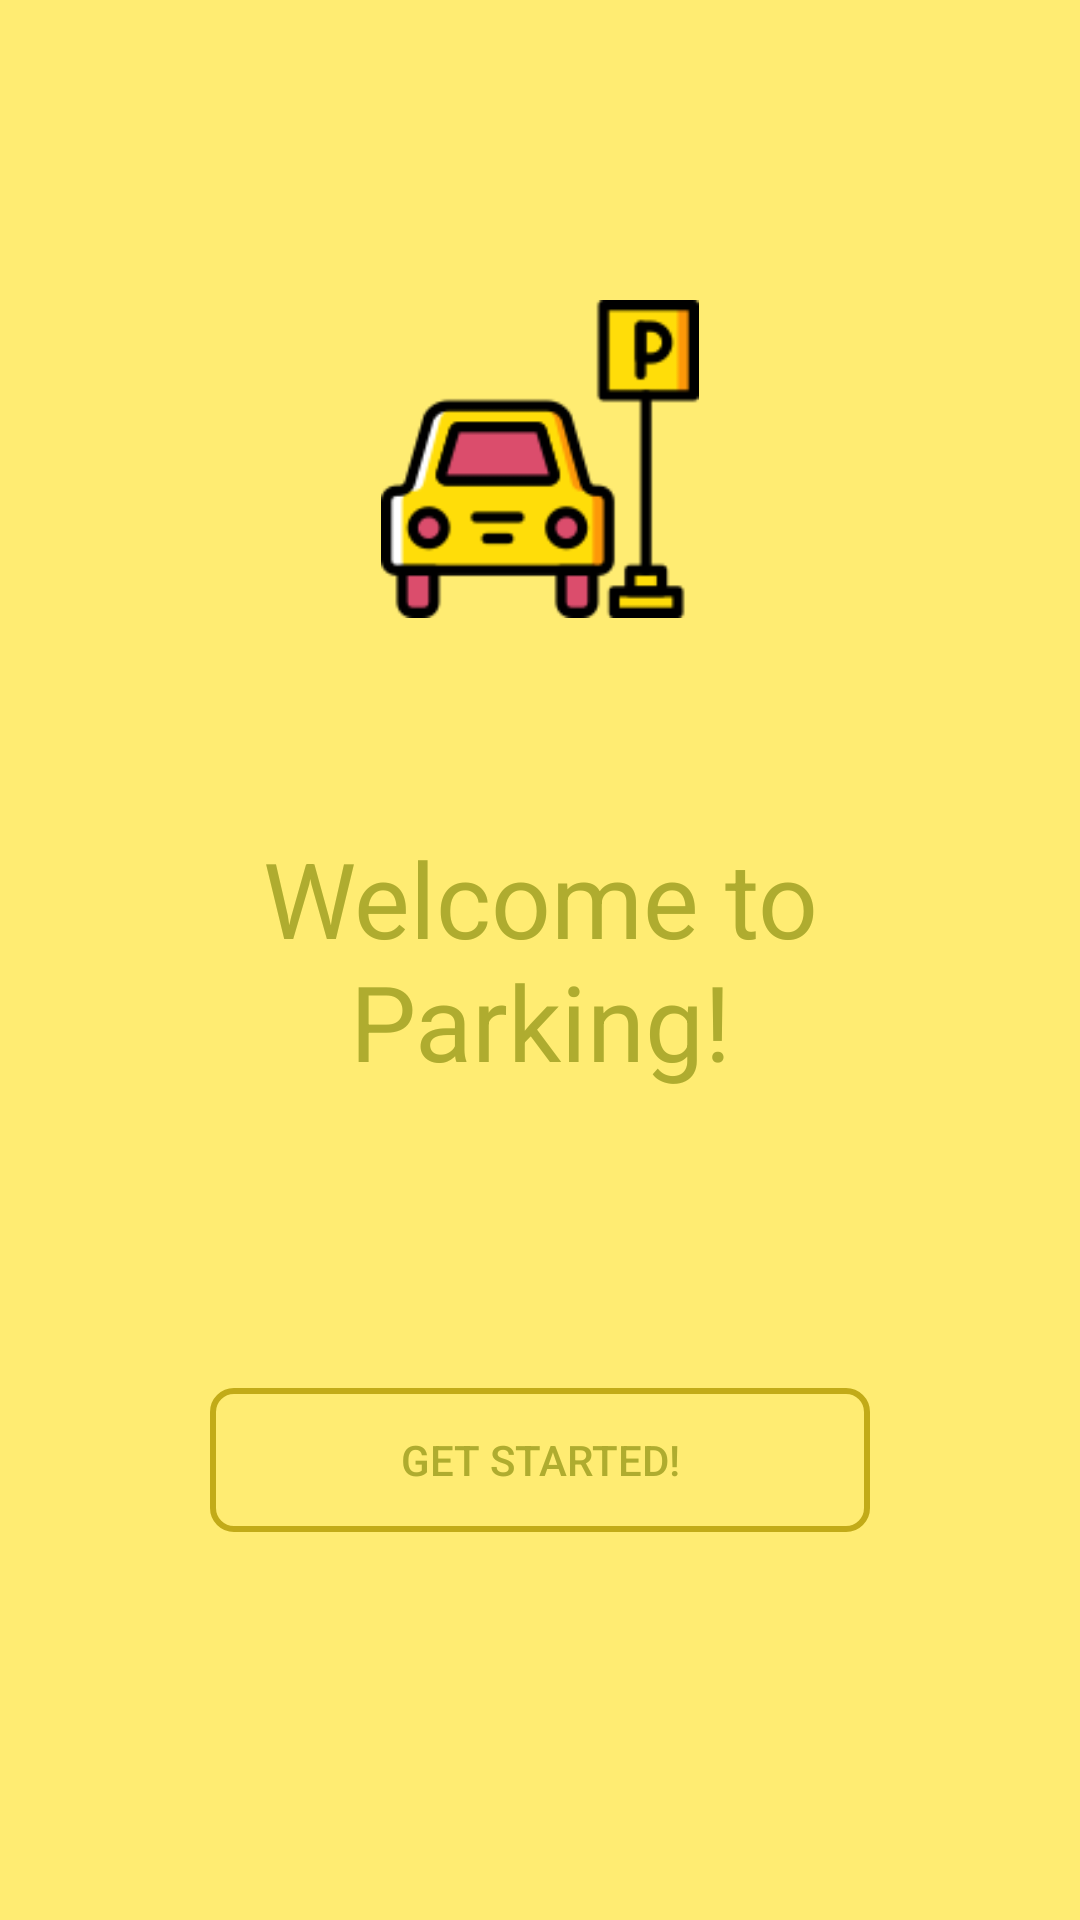

Android layout source for this screen:
<!-- AndroidManifest.xml: application theme NoActionBar -->
<!-- res/layout/first.xml -->
<?xml version="1.0" encoding="utf-8"?>
<RelativeLayout
    android:id="@+id/first"
    xmlns:android="http://schemas.android.com/apk/res/android"
    android:layout_width="match_parent"
    android:layout_height="match_parent"
    android:background="@color/colorAccent"
    android:padding="@dimen/layoutMargin">

    <ImageView
        android:layout_width="match_parent"
        android:layout_height="match_parent"
        android:layout_margin="@dimen/imageMargin"
        android:layout_above="@id/welcome"
        android:src="@drawable/parking"/>

    <TextView
        android:id="@+id/welcome"
        android:layout_width="match_parent"
        android:layout_height="wrap_content"
        android:layout_centerInParent="true"
        android:text="@string/hello"
        android:gravity="center"
        android:textSize="35sp"
        android:textColor="@color/textColor"/>

    <LinearLayout
        android:layout_width="match_parent"
        android:layout_height="match_parent"
        android:layout_below="@id/welcome"
        android:gravity="center">

        <Button
            android:id="@+id/start"
            android:layout_width="match_parent"
            android:layout_height="wrap_content"
            android:layout_marginStart="@dimen/avgMargin"
            android:layout_marginEnd="@dimen/avgMargin"
            android:background="@drawable/buttons_shape"
            android:gravity="center"
            android:layout_centerHorizontal="true"
            android:text="@string/go"
            android:textColor="@color/textColor"/>
    </LinearLayout>
</RelativeLayout>
<!-- resources referenced by this layout -->
<resources>
  <color name="colorAccent">#FFEC72</color>
  <color name="textColor">#AFAC2F</color>
  <dimen name="avgMargin">40dp</dimen>
  <dimen name="imageMargin">70dp</dimen>
  <dimen name="layoutMargin">30dp</dimen>
  <!-- drawable buttons_shape (drawable) -->
  <?xml version="1.0" encoding="utf-8"?>
  <selector xmlns:android="http://schemas.android.com/apk/res/android">
      <item android:state_enabled="true">
          <shape
              xmlns:android="http://schemas.android.com/apk/res/android">
              <stroke
                  android:width="2dp"
                  android:color="#C2AB18"/>
              <corners
                  android:radius="7dp" />
  
              <padding
                  android:left="2dp"
                  android:right="2dp"
                  android:top="2dp"
                  android:bottom="2dp"/>
  
              <solid android:color="#00ffffff"/>
          </shape>
      </item>
  
      <item android:state_enabled="false">
          <shape
              xmlns:android="http://schemas.android.com/apk/res/android">
              <stroke
                  android:width="3dp"
                  android:color="#646464"/>
              <corners
                  android:radius="7dp" />
  
              <padding
                  android:left="2dp"
                  android:right="2dp"
                  android:top="2dp"
                  android:bottom="2dp"/>
  
              <solid android:color="#00ffffff"/>
          </shape>
      </item>
  </selector>
  <!-- drawable parking: png bitmap (drawable, 5285 bytes) -->
  <string name="go">Get started!</string>
  <string name="hello">Welcome to Parking!</string>
  <style name="NoActionBar" parent="Theme.AppCompat.NoActionBar">
          <item name="android:windowActionBar">false</item>
          <item name="android:windowNoTitle">true</item>
          <item name="android:colorBackground">@color/colorAccent</item>
  
          <item name="colorPrimary">@color/colorPrimary</item>
          <item name="colorPrimaryDark">@color/colorPrimaryDark</item>
          <item name="colorAccent">@color/colorAccent</item>
      </style>
  <color name="colorPrimary">#B7C228</color>
  <color name="colorPrimaryDark">#9FAA18</color>
</resources>
